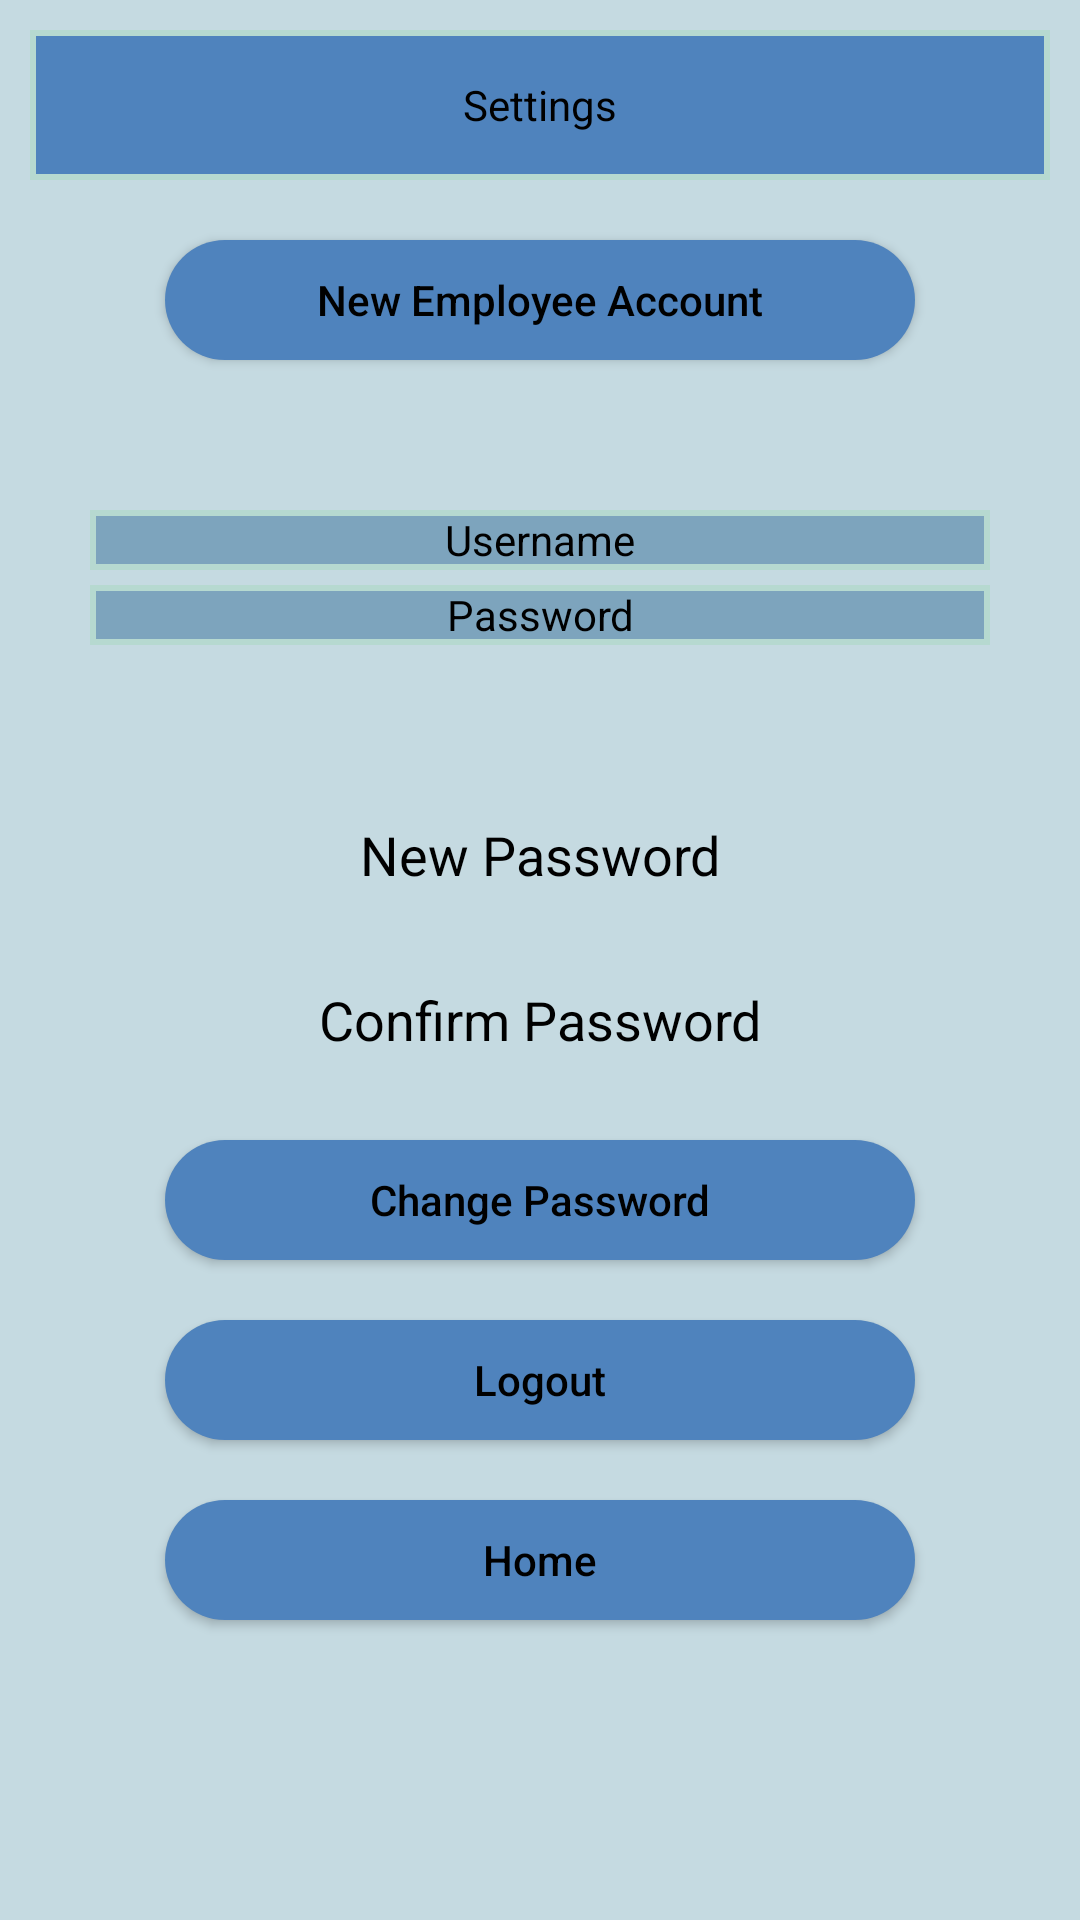

This screen was rendered from an Android layout file. Write that file and the resources it references.
<!-- AndroidManifest.xml: application theme Theme.Comp2001Work -->
<!-- res/layout/activity_settings_manager.xml -->
<?xml version="1.0" encoding="utf-8"?>
<androidx.constraintlayout.widget.ConstraintLayout
    xmlns:android="http://schemas.android.com/apk/res/android"
    xmlns:tools="http://schemas.android.com/tools"
    android:layout_width="match_parent"
    android:layout_height="match_parent"
    android:background="#B6D0D9"
    tools:context=".login">

    <LinearLayout
        android:layout_width="match_parent"
        android:layout_height="match_parent"
        android:orientation="vertical"
        android:background="#3fff"
        android:gravity="center_horizontal"
        android:padding="10dp">

        <TextView
            android:layout_width="wrap_content"
            android:layout_height="wrap_content"
            android:text="@string/Settings"
            android:background="@drawable/circle"
            android:gravity="center"
            android:textColor="#000000"/>
        <Button

            android:id="@+id/account"
            android:layout_width="250dp"
            android:layout_height="40dp"
            android:text="New Employee Account"
            android:textAllCaps="false"
            android:layout_marginTop="20dp"
            android:background="@drawable/custombutton2"
            android:textColor="#000000"/>
        <TextView
            android:layout_marginTop="50dp"
            android:layout_width="wrap_content"
            android:layout_height="wrap_content"
            android:text="@string/Username"
            android:background="@drawable/circle2"
            android:gravity="center"
            android:textColor="#000000"/>
        <TextView
            android:layout_marginTop="5dp"
            android:layout_width="wrap_content"
            android:layout_height="wrap_content"
            android:text="@string/Password"
            android:background="@drawable/circle2"
            android:gravity="center"
            android:textColor="#000000"/>

        <EditText
            android:layout_marginTop="50dp"
            android:gravity="center"
            android:layout_width="250dp"
            android:layout_height="40dp"
            android:hint="@string/new_password"
            android:textColorHint="#000000"
            android:background="@drawable/custombutton"/>
        <EditText
            android:layout_marginTop="15dp"
            android:gravity="center"
            android:layout_width="250dp"
            android:layout_height="40dp"
            android:hint="@string/confirm_password"
            android:textColorHint="#000000"
            android:background="@drawable/custombutton"/>
        <Button

            android:id="@+id/passwordchange"
            android:layout_width="250dp"
            android:layout_height="40dp"
            android:text="@string/change_password"
            android:textAllCaps="false"
            android:layout_marginTop="20dp"
            android:background="@drawable/custombutton2"
            android:textColor="#000000"/>

        <Button

            android:id="@+id/logout"
            android:layout_width="250dp"
            android:layout_height="40dp"
            android:text="@string/logout"
            android:textAllCaps="false"
            android:layout_marginTop="20dp"
            android:background="@drawable/custombutton2"
            android:textColor="#000000"/>

        <Button

            android:id="@+id/home2"
            android:layout_width="250dp"
            android:layout_height="40dp"
            android:text="@string/home"
            android:textAllCaps="false"
            android:layout_marginTop="20dp"
            android:background="@drawable/custombutton2"
            android:textColor="#000000"/>


    </LinearLayout>

</androidx.constraintlayout.widget.ConstraintLayout>
<!-- resources referenced by this layout -->
<resources>
  <!-- drawable circle (drawable) -->
  <?xml version="1.0" encoding="utf-8"?>
  <shape xmlns:android="http://schemas.android.com/apk/res/android"
      android:shape="rectangle">
  
      <stroke
          android:width="2dp"
          android:color="#B6D9D0" />
      <size
          android:width="450dp"
          android:height="50dp" />
      <solid android:color="#4F83BD" />
  
  </shape>
  <!-- drawable circle2 (drawable) -->
  <?xml version="1.0" encoding="utf-8"?>
  <shape xmlns:android="http://schemas.android.com/apk/res/android"
      android:shape="rectangle">
  
      <stroke
          android:width="2dp"
          android:color="#B6D9D0" />
      <size
          android:width="300dp"
          android:height="20dp" />
      <solid android:color="#7DA4BD" />
  
  </shape>
  <!-- drawable custombutton2 (drawable) -->
  <?xml version="1.0" encoding="utf-8"?>
  <shape xmlns:android="http://schemas.android.com/apk/res/android">
      <solid android:color="#4F83BD" />
      <corners android:radius="50dp" />
  </shape>
  <string name="Password">Password</string>
  <string name="Settings">Settings</string>
  <string name="Username">Username</string>
  <string name="change_password">Change Password</string>
  <string name="confirm_password">Confirm Password</string>
  <string name="home">Home</string>
  <string name="logout">Logout</string>
  <string name="new_password">New Password</string>
  <style name="Theme.Comp2001Work" parent="Base.Theme.Comp2001Work" />
  <style name="Base.Theme.Comp2001Work" parent="Theme.Material3.DayNight.NoActionBar">
          
          
      </style>
</resources>
